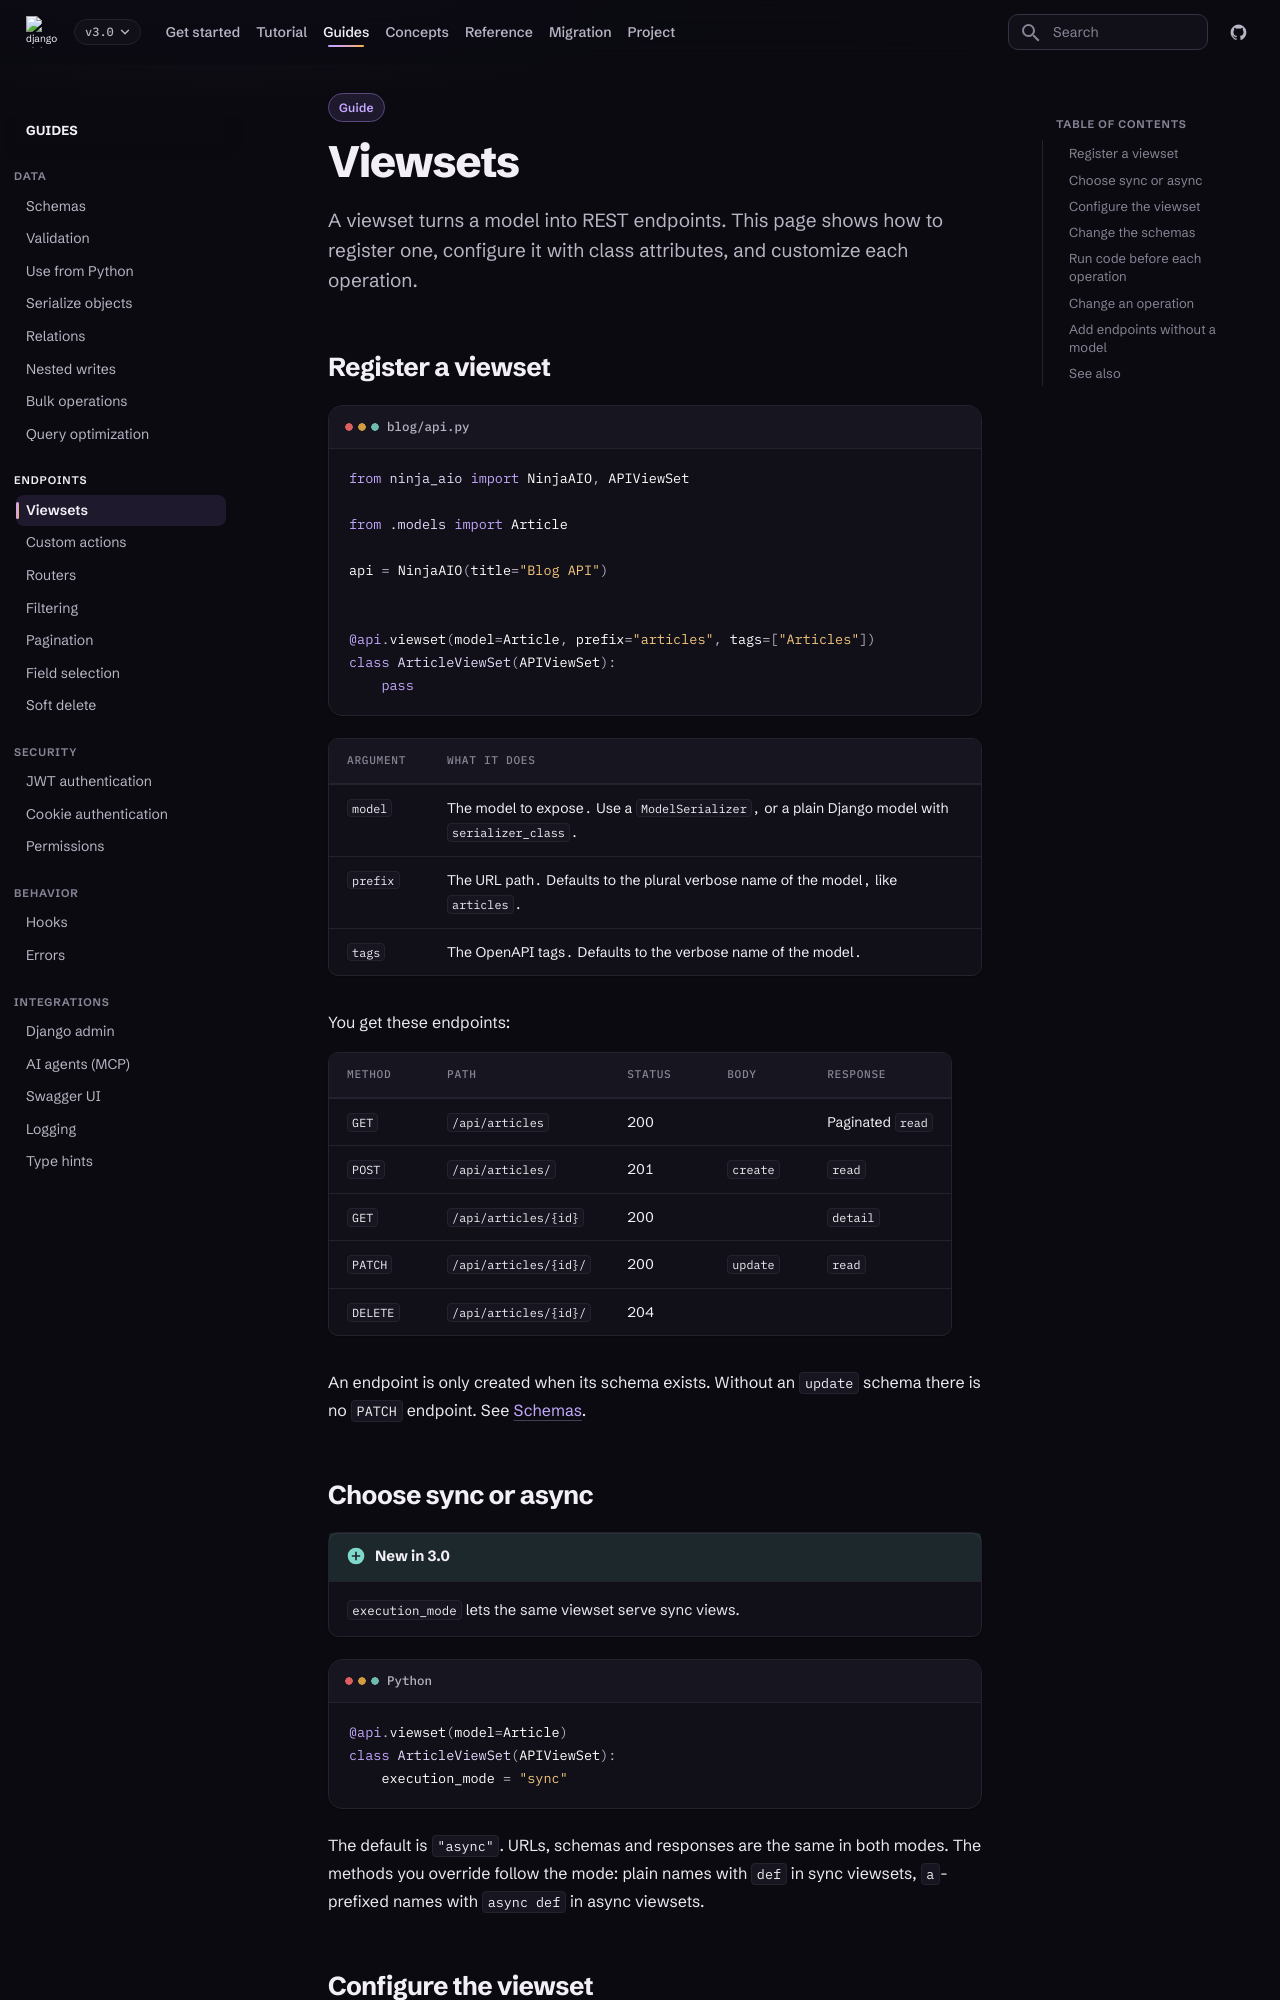

repository: caspel26/django-ninja-aio-crud · page: 3.0.1/guides/viewsets/index.html · generator: mkdocs

---
type: guide
title: Viewsets
description: Register a viewset, configure its endpoints and change what each operation does.
---

# Viewsets

A viewset turns a model into REST endpoints. This page shows how to register
one, configure it with class attributes, and customize each operation.

## Register a viewset

```python title="blog/api.py"
from ninja_aio import NinjaAIO, APIViewSet

from .models import Article

api = NinjaAIO(title="Blog API")


@api.viewset(model=Article, prefix="articles", tags=["Articles"])
class ArticleViewSet(APIViewSet):
    pass
```

| Argument | What it does |
| --- | --- |
| `model` | The model to expose. Use a `ModelSerializer`, or a plain Django model with `serializer_class`. |
| `prefix` | The URL path. Defaults to the plural verbose name of the model, like `articles`. |
| `tags` | The OpenAPI tags. Defaults to the verbose name of the model. |

You get these endpoints:

| Method | Path | Status | Body | Response |
| --- | --- | --- | --- | --- |
| `GET` | `/api/articles` | 200 | | Paginated `read` |
| `POST` | `/api/articles/` | 201 | `create` | `read` |
| `GET` | `/api/articles/{id}` | 200 | | `detail` |
| `PATCH` | `/api/articles/{id}/` | 200 | `update` | `read` |
| `DELETE` | `/api/articles/{id}/` | 204 | | |

An endpoint is only created when its schema exists. Without an `update`
schema there is no `PATCH` endpoint. See [Schemas](schemas.md).

## Choose sync or async

!!! new "New in 3.0"

    `execution_mode` lets the same viewset serve sync views.

```python
@api.viewset(model=Article)
class ArticleViewSet(APIViewSet):
    execution_mode = "sync"
```

The default is `"async"`. URLs, schemas and responses are the same in both
modes. The methods you override follow the mode: plain names with `def` in
sync viewsets, `a`-prefixed names with `async def` in async viewsets.
